2-way image classification set "90-Degree Turn Detection.v1i.folder" from GitHub (jaganbala2007/sentinel-x); label vocabulary: 90-degree turn, curved road.

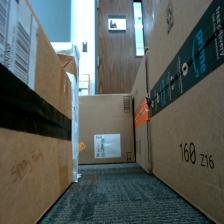
Label: 90-degree turn

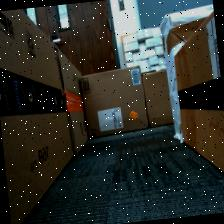
Label: 90-degree turn

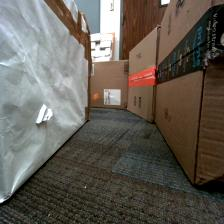
Label: curved road

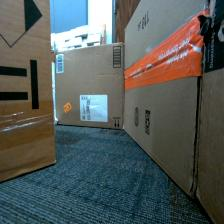
Label: curved road

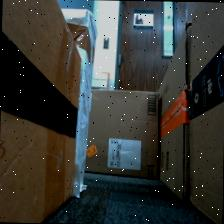
Label: 90-degree turn

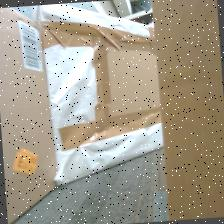
Label: curved road
